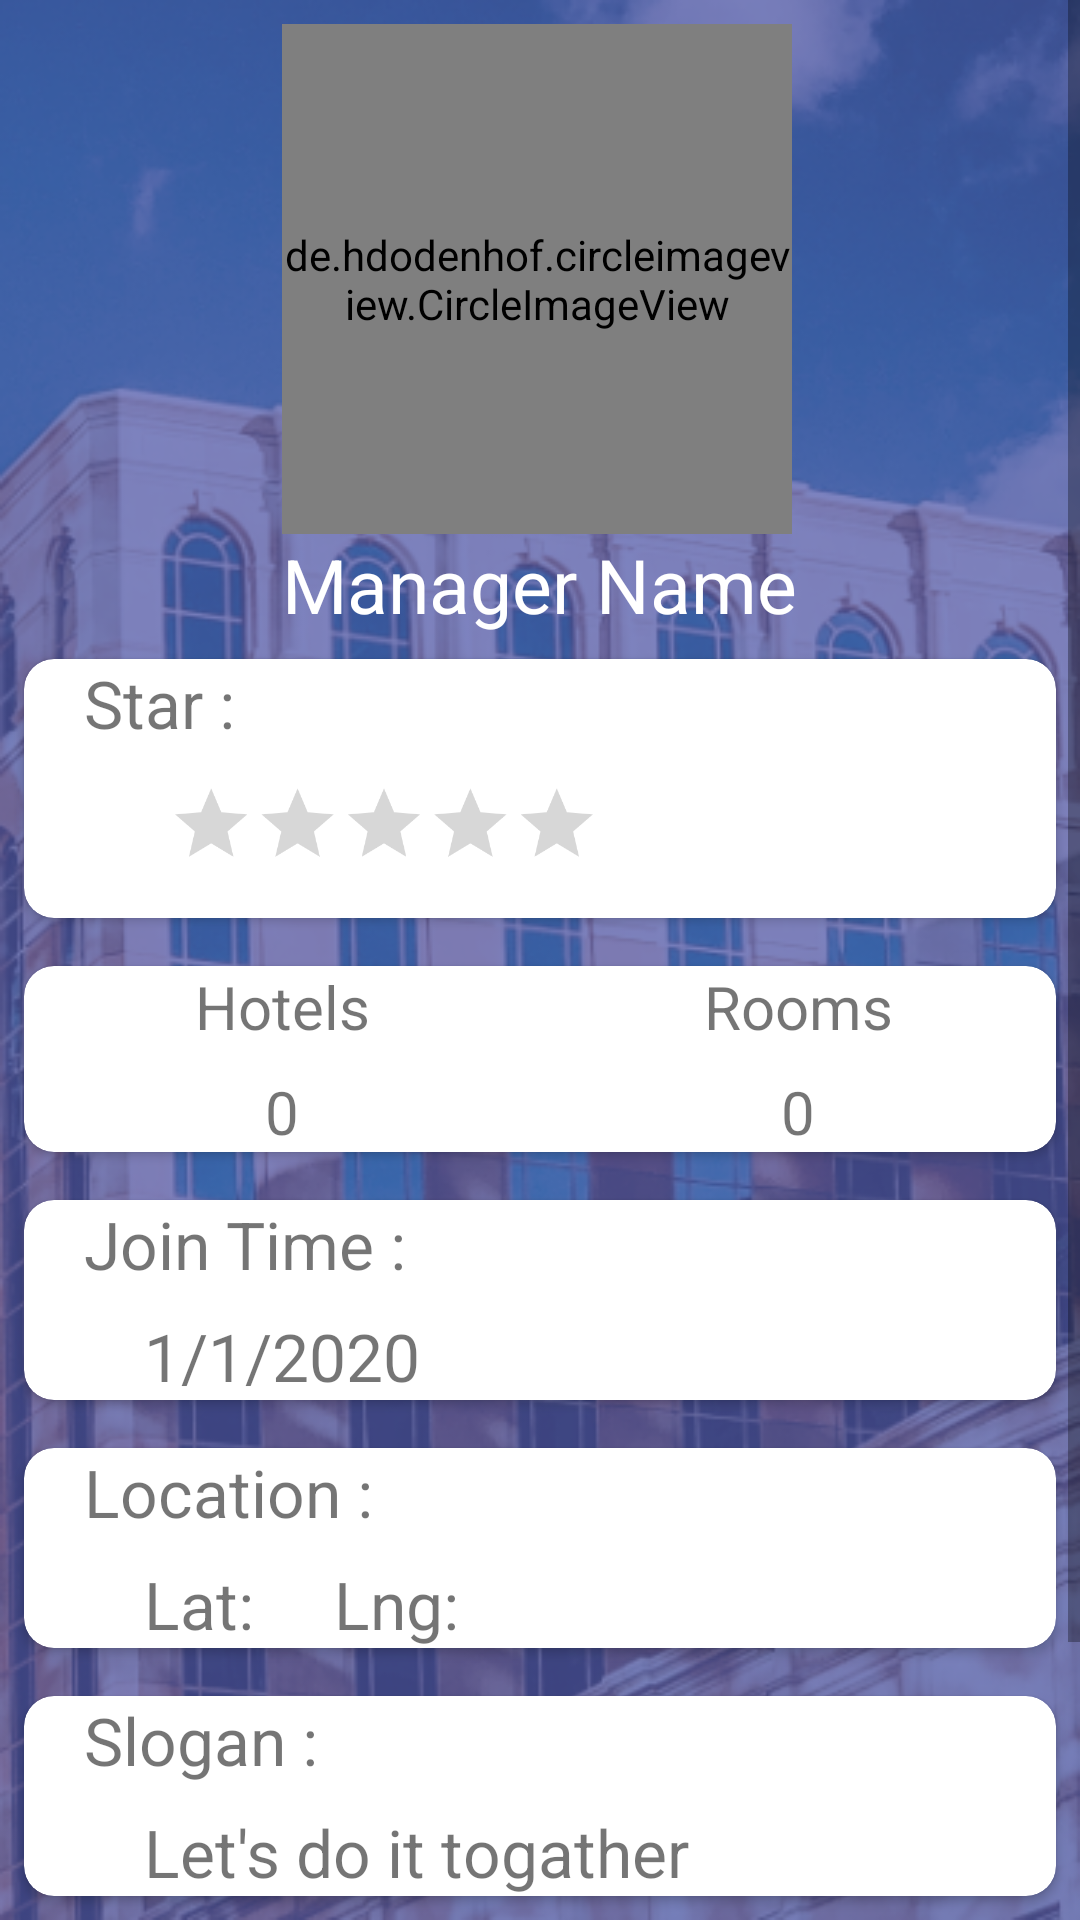

Produce the Android XML layout that renders to this screen, including the resource entries it uses.
<!-- AndroidManifest.xml: application theme AppTheme -->
<!-- res/layout/activity_profile.xml -->
<?xml version="1.0" encoding="utf-8"?>
<ScrollView xmlns:android="http://schemas.android.com/apk/res/android"
    xmlns:app="http://schemas.android.com/apk/res-auto"
    xmlns:tools="http://schemas.android.com/tools"
    android:layout_width="match_parent"
    android:layout_height="match_parent"
    android:background="@drawable/background_app"
    tools:context=".ProfileActivity">

    <LinearLayout
        android:layout_width="match_parent"
        android:layout_height="wrap_content"
        android:orientation="vertical">

        <RelativeLayout
            android:layout_width="match_parent"
            android:layout_height="wrap_content">

            <LinearLayout
                android:layout_width="wrap_content"
                android:layout_height="wrap_content"
                android:layout_centerInParent="true"
                android:orientation="vertical">

                <de.hdodenhof.circleimageview.CircleImageView
                    android:id="@+id/imgManager"
                    android:layout_width="170dp"
                    android:layout_height="170dp"
                    android:scaleType="centerCrop"
                    android:layout_centerInParent="true"
                    android:layout_marginTop="8dp"
                    android:src="@color/powerfulColor"
                    app:civ_border_color="@android:color/white"
                    app:civ_border_width="2dp"/>

                <TextView
                    android:id="@+id/txtManagerName"
                    android:layout_width="wrap_content"
                    android:layout_height="wrap_content"
                    android:text="Manager Name"
                    android:textSize="25sp"
                    android:textColor="@android:color/white"/>

            </LinearLayout>



        </RelativeLayout>

        <androidx.cardview.widget.CardView
            android:layout_width="match_parent"
            android:layout_height="wrap_content"
            android:layout_margin="8dp"
            app:cardBackgroundColor="@android:color/white"
            app:cardCornerRadius="10dp">

            <LinearLayout
                android:layout_width="match_parent"
                android:layout_height="wrap_content"
                android:orientation="vertical">

                <TextView
                    android:layout_width="wrap_content"
                    android:layout_height="wrap_content"
                    android:text="Star :"
                    android:textSize="22sp"
                    android:layout_marginLeft="20dp"
                    android:layout_marginStart="20sp"/>

                <RatingBar
                    android:id="@+id/profileRating"
                    style="@style/NewRatingBarStyle"
                    android:theme="@style/RatingBarTheme"
                    android:layout_width="wrap_content"
                    android:layout_height="wrap_content"
                    android:layout_marginBottom="0dp"
                    android:layout_marginRight="0dp"
                    android:max="5"
                    android:rating="0"
                    android:scaleX="0.6"
                    android:scaleY="0.6" />

            </LinearLayout>

        </androidx.cardview.widget.CardView>

        <androidx.cardview.widget.CardView
            android:layout_width="match_parent"
            android:layout_height="wrap_content"
            android:layout_margin="8dp"
            app:cardBackgroundColor="@android:color/white"
            app:cardCornerRadius="10dp">

            <LinearLayout
                android:layout_width="match_parent"
                android:layout_height="wrap_content"
                android:orientation="horizontal"
                android:weightSum="2">

                <LinearLayout
                    android:layout_width="0dp"
                    android:layout_height="wrap_content"
                    android:layout_weight="1"
                    android:orientation="vertical">

                    <TextView
                        android:layout_width="match_parent"
                        android:layout_height="wrap_content"
                        android:text="Hotels"
                        android:textSize="20sp"
                        android:gravity="center"/>

                    <TextView
                        android:id="@+id/txtHotelNumber"
                        android:layout_width="match_parent"
                        android:layout_height="wrap_content"
                        android:text="0"
                        android:textSize="20sp"
                        android:gravity="center"
                        android:layout_marginTop="8dp"/>

                </LinearLayout>

                <LinearLayout
                    android:layout_width="0dp"
                    android:layout_height="wrap_content"
                    android:layout_weight="1"
                    android:orientation="vertical">

                    <TextView
                        android:layout_width="match_parent"
                        android:layout_height="wrap_content"
                        android:text="Rooms"
                        android:textSize="20sp"
                        android:gravity="center"/>

                    <TextView
                        android:id="@+id/txtRoomNumber"
                        android:layout_width="match_parent"
                        android:layout_height="wrap_content"
                        android:text="0"
                        android:textSize="20sp"
                        android:gravity="center"
                        android:layout_marginTop="8dp"/>

                </LinearLayout>

            </LinearLayout>

        </androidx.cardview.widget.CardView>

        <androidx.cardview.widget.CardView
            android:layout_width="match_parent"
            android:layout_height="wrap_content"
            android:layout_margin="8dp"
            app:cardBackgroundColor="@android:color/white"
            app:cardCornerRadius="10dp">

            <LinearLayout
                android:layout_width="match_parent"
                android:layout_height="wrap_content"
                android:orientation="vertical">

                <TextView
                    android:layout_width="wrap_content"
                    android:layout_height="wrap_content"
                    android:text="Join Time :"
                    android:textSize="22sp"
                    android:layout_marginLeft="20dp"
                    android:layout_marginStart="20dp"/>

                <TextView
                    android:id="@+id/txtJoinTime"
                    android:layout_width="wrap_content"
                    android:layout_height="wrap_content"
                    android:text="1/1/2020"
                    android:textSize="22sp"
                    android:layout_marginLeft="40dp"
                    android:layout_marginStart="40dp"
                    android:layout_marginTop="8dp"/>

            </LinearLayout>

        </androidx.cardview.widget.CardView>

        <androidx.cardview.widget.CardView
            android:layout_width="match_parent"
            android:layout_height="wrap_content"
            android:layout_margin="8dp"
            app:cardBackgroundColor="@android:color/white"
            app:cardCornerRadius="10dp">

            <LinearLayout
                android:layout_width="match_parent"
                android:layout_height="wrap_content"
                android:orientation="vertical">

                <TextView
                    android:layout_width="wrap_content"
                    android:layout_height="wrap_content"
                    android:text="Location :"
                    android:textSize="22sp"
                    android:layout_marginLeft="20dp"
                    android:layout_marginStart="20dp"/>

                <TextView
                    android:id="@+id/txtLocation"
                    android:layout_width="wrap_content"
                    android:layout_height="wrap_content"
                    android:text="Lat:     Lng:"
                    android:textSize="22sp"
                    android:layout_marginLeft="40dp"
                    android:layout_marginStart="40dp"
                    android:layout_marginTop="8dp"/>

            </LinearLayout>

        </androidx.cardview.widget.CardView>

        <androidx.cardview.widget.CardView
            android:layout_width="match_parent"
            android:layout_height="wrap_content"
            android:layout_margin="8dp"
            app:cardBackgroundColor="@android:color/white"
            app:cardCornerRadius="10dp">

            <LinearLayout
                android:layout_width="match_parent"
                android:layout_height="wrap_content"
                android:orientation="vertical">

                <TextView
                    android:layout_width="wrap_content"
                    android:layout_height="wrap_content"
                    android:text="Slogan :"
                    android:textSize="22sp"
                    android:layout_marginLeft="20dp"
                    android:layout_marginStart="20dp"/>

                <TextView
                    android:id="@+id/txtSlogan"
                    android:layout_width="wrap_content"
                    android:layout_height="wrap_content"
                    android:text="Let's do it togather"
                    android:textSize="22sp"
                    android:layout_marginLeft="40dp"
                    android:layout_marginStart="40dp"
                    android:layout_marginTop="8dp"/>

            </LinearLayout>

        </androidx.cardview.widget.CardView>

        <androidx.cardview.widget.CardView
            android:layout_width="match_parent"
            android:layout_height="wrap_content"
            android:layout_margin="8dp"
            app:cardBackgroundColor="@android:color/white"
            app:cardCornerRadius="10dp">

            <LinearLayout
                android:layout_width="match_parent"
                android:layout_height="wrap_content"
                android:orientation="vertical">

                <TextView
                    android:layout_width="wrap_content"
                    android:layout_height="wrap_content"
                    android:text="Description :"
                    android:textSize="22sp"
                    android:layout_marginLeft="20dp"
                    android:layout_marginStart="20dp"/>

                <TextView
                    android:id="@+id/txtDescription"
                    android:layout_width="wrap_content"
                    android:layout_height="wrap_content"
                    android:text="This company so happy with custommers..."
                    android:textSize="22sp"
                    android:layout_marginLeft="40dp"
                    android:layout_marginStart="40dp"
                    android:layout_marginTop="8dp"/>

            </LinearLayout>

        </androidx.cardview.widget.CardView>

    </LinearLayout>

</ScrollView>
<!-- resources referenced by this layout -->
<resources>
  <color name="powerfulColor">#4E57AB</color>
  <!-- drawable background_app: png bitmap (drawable, 315353 bytes) -->
  <style name="NewRatingBarStyle" parent="@style/Widget.AppCompat.RatingBar">
          <item name="colorControlNormal">#FF505050</item>
          <item name="colorControlActivated">#F6E7D424</item>
      </style>
  <style name="RatingBarTheme" parent="Widget.AppCompat.RatingBar">
          <item name="colorAccent">@color/powerfulColor</item>
      </style>
  <style name="AppTheme" parent="Theme.AppCompat.Light.NoActionBar">
          
          <item name="colorPrimary">@color/colorPrimary</item>
          <item name="colorPrimaryDark">@color/colorPrimaryDark</item>
          <item name="colorAccent">@color/colorAccent</item>
      </style>
  <color name="colorPrimary">#3F51B5</color>
  <color name="colorPrimaryDark">#303F9F</color>
  <color name="colorAccent">#FFFFFF</color>
</resources>
